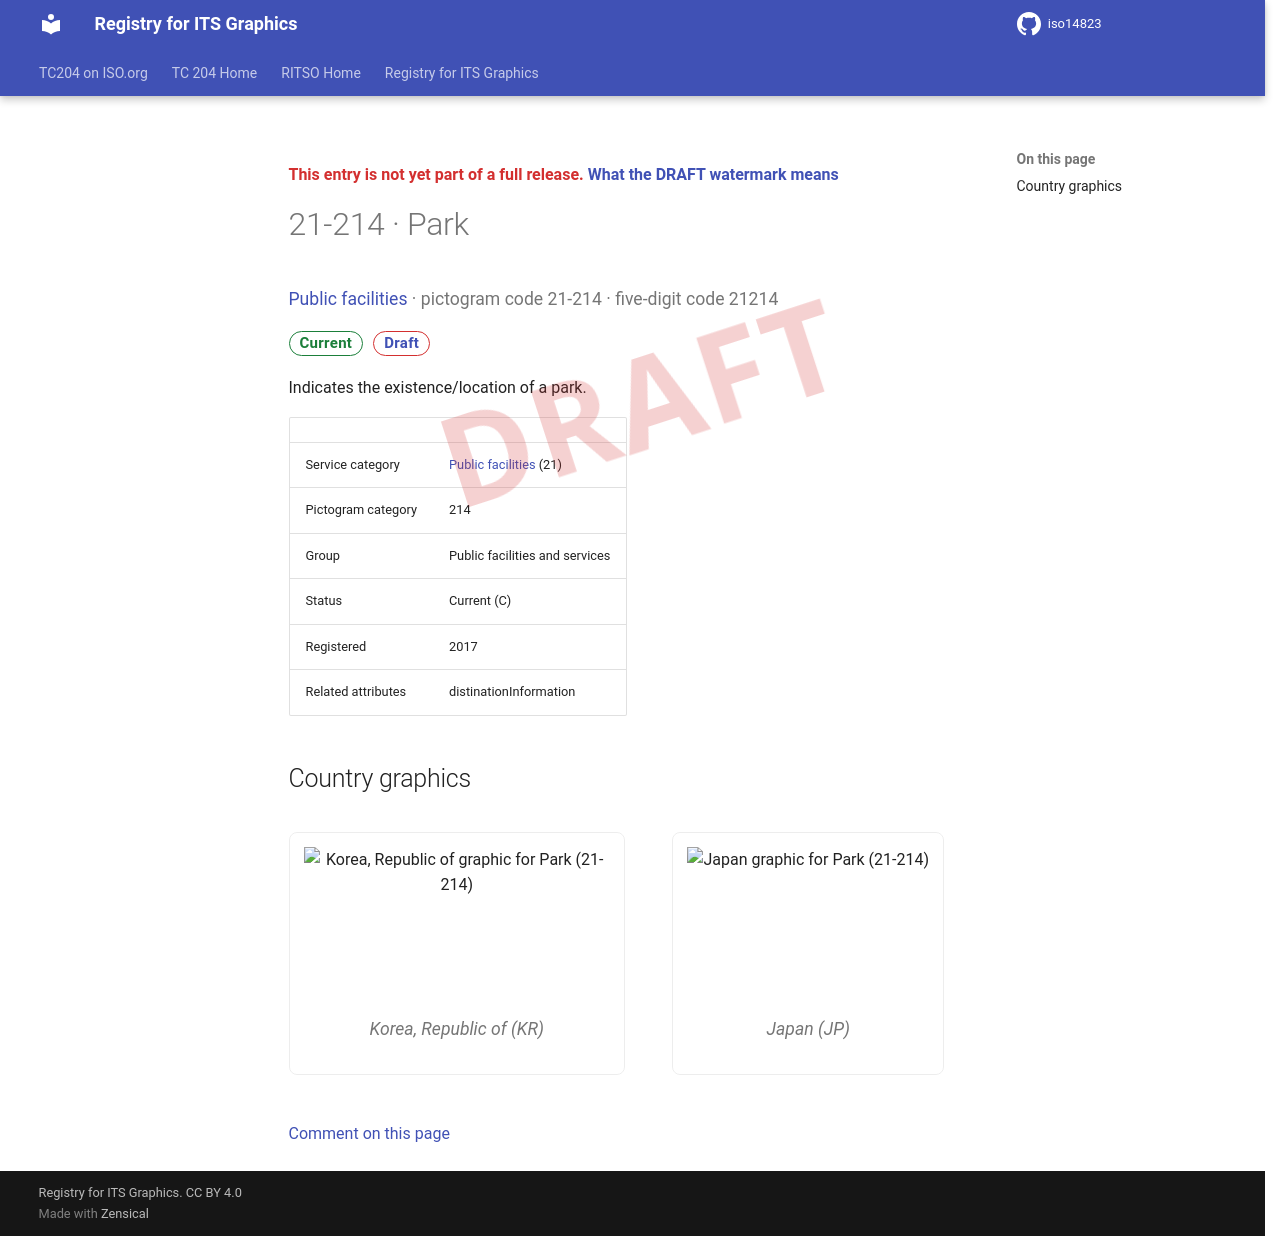

repository: k-vaughn/iso14823 · page: v0.1.0-alpha.1/signs/21-214/index.html · generator: mkdocs

<div class="draft4-watermark" aria-hidden="true"></div>

<p class="draft-note">This entry is not yet part of a full release. <a href="../#draft-watermark">What the DRAFT watermark means</a></p>

# 21-214 · Park

<p class="sign-kicker"><a href="../categories/21/">Public facilities</a> · pictogram code 21-214 · five-digit code 21214</p>
<p class="sign-chips"><span class="chip chip-current">Current</span> <a class="chip chip-draft" href="../#draft-watermark">Draft</a></p>
<p>Indicates the existence/location of a park.</p>
| | |
| --- | --- |
| Service category | <a href="../categories/21/">Public facilities</a> (21) |
| Pictogram category | 214 |
| Group | Public facilities and services |
| Status | Current (C) |
| Registered | 2017 |
| Related attributes | distinationInformation |

## Country graphics

<div class="sign-grid">
<figure class="sign-card">
<img src="../graphics/kr/21-214.png" alt="Korea, Republic of graphic for Park (21-214)" loading="lazy">

<figcaption>Korea, Republic of (KR)</figcaption>
</figure>
<figure class="sign-card">
<img src="../graphics/jp/21-214.png" alt="Japan graphic for Park (21-214)" loading="lazy">

<figcaption>Japan (JP)</figcaption>
</figure>
</div>

[Comment on this page](https://github.com/k-vaughn/iso14823/issues/new?template=page-feedback.yml&title=%5BPage+feedback%5D+21-214+%C2%B7+Park&page-title=21-214+%C2%B7+Park&page-path=signs%2F21-214.md)
